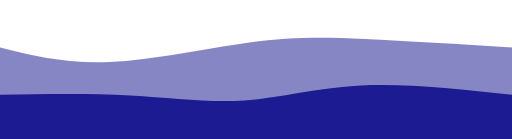
t = 0.00 s
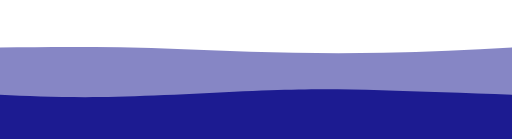
t = 0.75 s
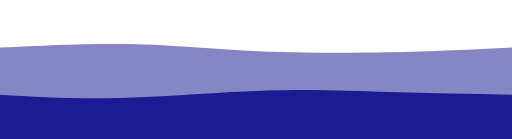
t = 1.25 s
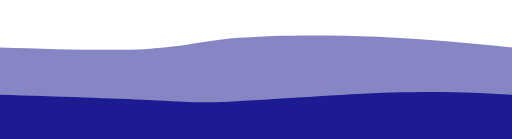
t = 2.00 s
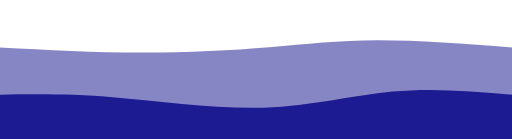
t = 2.75 s
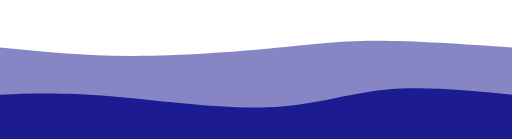
t = 3.25 s

The animated SVG that drew these frames (rendered in a browser with its animation timeline set to each time). Animation: 2 CSS @keyframes rules; one cycle of 4.00 s, repeats indefinitely.

<svg width="100%" height="100%" id="svg" viewBox="0 0 1440 390" xmlns="http://www.w3.org/2000/svg" class="transition duration-300 ease-in-out delay-150"><style>
          .path-0{
            animation:pathAnim-0 4s;
            animation-timing-function: linear;
            animation-iteration-count: infinite;
          }
          @keyframes pathAnim-0{
            0%{
              d: path("M 0,400 C 0,400 0,133 0,133 C 92.89285714285714,156.10714285714286 185.78571428571428,179.21428571428572 308,174 C 430.2142857142857,168.78571428571428 581.75,135.25 701,119 C 820.25,102.75 907.2142857142858,103.78571428571429 1025,109 C 1142.7857142857142,114.21428571428571 1291.392857142857,123.60714285714286 1440,133 C 1440,133 1440,400 1440,400 Z");
            }
            25%{
              d: path("M 0,400 C 0,400 0,133 0,133 C 115.89285714285714,123.5 231.78571428571428,114 347,119 C 462.2142857142857,124 576.7499999999999,143.5 704,154 C 831.2500000000001,164.5 971.2142857142858,166 1096,161 C 1220.7857142857142,156 1330.392857142857,144.5 1440,133 C 1440,133 1440,400 1440,400 Z");
            }
            50%{
              d: path("M 0,400 C 0,400 0,133 0,133 C 156.32142857142856,137.92857142857144 312.6428571428571,142.85714285714286 416,137 C 519.3571428571429,131.14285714285714 569.75,114.5 671,106 C 772.25,97.5 924.3571428571429,97.14285714285715 1061,103 C 1197.642857142857,108.85714285714285 1318.8214285714284,120.92857142857142 1440,133 C 1440,133 1440,400 1440,400 Z");
            }
            75%{
              d: path("M 0,400 C 0,400 0,133 0,133 C 126,140.89285714285714 252,148.78571428571428 390,151 C 528,153.21428571428572 678.0000000000001,149.75 786,141 C 893.9999999999999,132.25 960,118.21428571428571 1062,116 C 1164,113.78571428571429 1302,123.39285714285714 1440,133 C 1440,133 1440,400 1440,400 Z");
            }
            100%{
              d: path("M 0,400 C 0,400 0,133 0,133 C 92.89285714285714,156.10714285714286 185.78571428571428,179.21428571428572 308,174 C 430.2142857142857,168.78571428571428 581.75,135.25 701,119 C 820.25,102.75 907.2142857142858,103.78571428571429 1025,109 C 1142.7857142857142,114.21428571428571 1291.392857142857,123.60714285714286 1440,133 C 1440,133 1440,400 1440,400 Z");
            }
          }</style><path d="M 0,400 C 0,400 0,133 0,133 C 92.89285714285714,156.10714285714286 185.78571428571428,179.21428571428572 308,174 C 430.2142857142857,168.78571428571428 581.75,135.25 701,119 C 820.25,102.75 907.2142857142858,103.78571428571429 1025,109 C 1142.7857142857142,114.21428571428571 1291.392857142857,123.60714285714286 1440,133 C 1440,133 1440,400 1440,400 Z" stroke="none" stroke-width="0" fill="#1c1b91" fill-opacity="0.53" class="transition-all duration-300 ease-in-out delay-150 path-0"></path><style>
          .path-1{
            animation:pathAnim-1 4s;
            animation-timing-function: linear;
            animation-iteration-count: infinite;
          }
          @keyframes pathAnim-1{
            0%{
              d: path("M 0,400 C 0,400 0,266 0,266 C 126,263.8571428571429 252,261.7142857142857 367,268 C 482,274.2857142857143 586,289.00000000000006 688,282 C 790,274.99999999999994 890,246.28571428571428 1015,240 C 1140,233.71428571428572 1290,249.85714285714286 1440,266 C 1440,266 1440,400 1440,400 Z");
            }
            25%{
              d: path("M 0,400 C 0,400 0,266 0,266 C 87.14285714285714,272.6071428571429 174.28571428571428,279.2142857142857 315,273 C 455.7142857142857,266.7857142857143 650.0000000000001,247.74999999999997 784,244 C 917.9999999999999,240.25000000000003 991.7142857142856,251.78571428571433 1091,258 C 1190.2857142857144,264.21428571428567 1315.1428571428573,265.10714285714283 1440,266 C 1440,266 1440,400 1440,400 Z");
            }
            50%{
              d: path("M 0,400 C 0,400 0,266 0,266 C 162.28571428571428,271.1071428571429 324.57142857142856,276.2142857142857 420,281 C 515.4285714285714,285.7857142857143 544,290.25000000000006 655,285 C 766,279.74999999999994 959.4285714285716,264.7857142857143 1104,260 C 1248.5714285714284,255.21428571428572 1344.2857142857142,260.6071428571429 1440,266 C 1440,266 1440,400 1440,400 Z");
            }
            75%{
              d: path("M 0,400 C 0,400 0,266 0,266 C 77.14285714285711,262.32142857142856 154.28571428571422,258.64285714285717 292,271 C 429.7142857142858,283.35714285714283 628.0000000000002,311.75 771,308 C 913.9999999999998,304.25 1001.7142857142856,268.3571428571429 1104,256 C 1206.2857142857144,243.64285714285714 1323.1428571428573,254.82142857142856 1440,266 C 1440,266 1440,400 1440,400 Z");
            }
            100%{
              d: path("M 0,400 C 0,400 0,266 0,266 C 126,263.8571428571429 252,261.7142857142857 367,268 C 482,274.2857142857143 586,289.00000000000006 688,282 C 790,274.99999999999994 890,246.28571428571428 1015,240 C 1140,233.71428571428572 1290,249.85714285714286 1440,266 C 1440,266 1440,400 1440,400 Z");
            }
          }</style><path d="M 0,400 C 0,400 0,266 0,266 C 126,263.8571428571429 252,261.7142857142857 367,268 C 482,274.2857142857143 586,289.00000000000006 688,282 C 790,274.99999999999994 890,246.28571428571428 1015,240 C 1140,233.71428571428572 1290,249.85714285714286 1440,266 C 1440,266 1440,400 1440,400 Z" stroke="none" stroke-width="0" fill="#1c1b91" fill-opacity="1" class="transition-all duration-300 ease-in-out delay-150 path-1"></path></svg>
